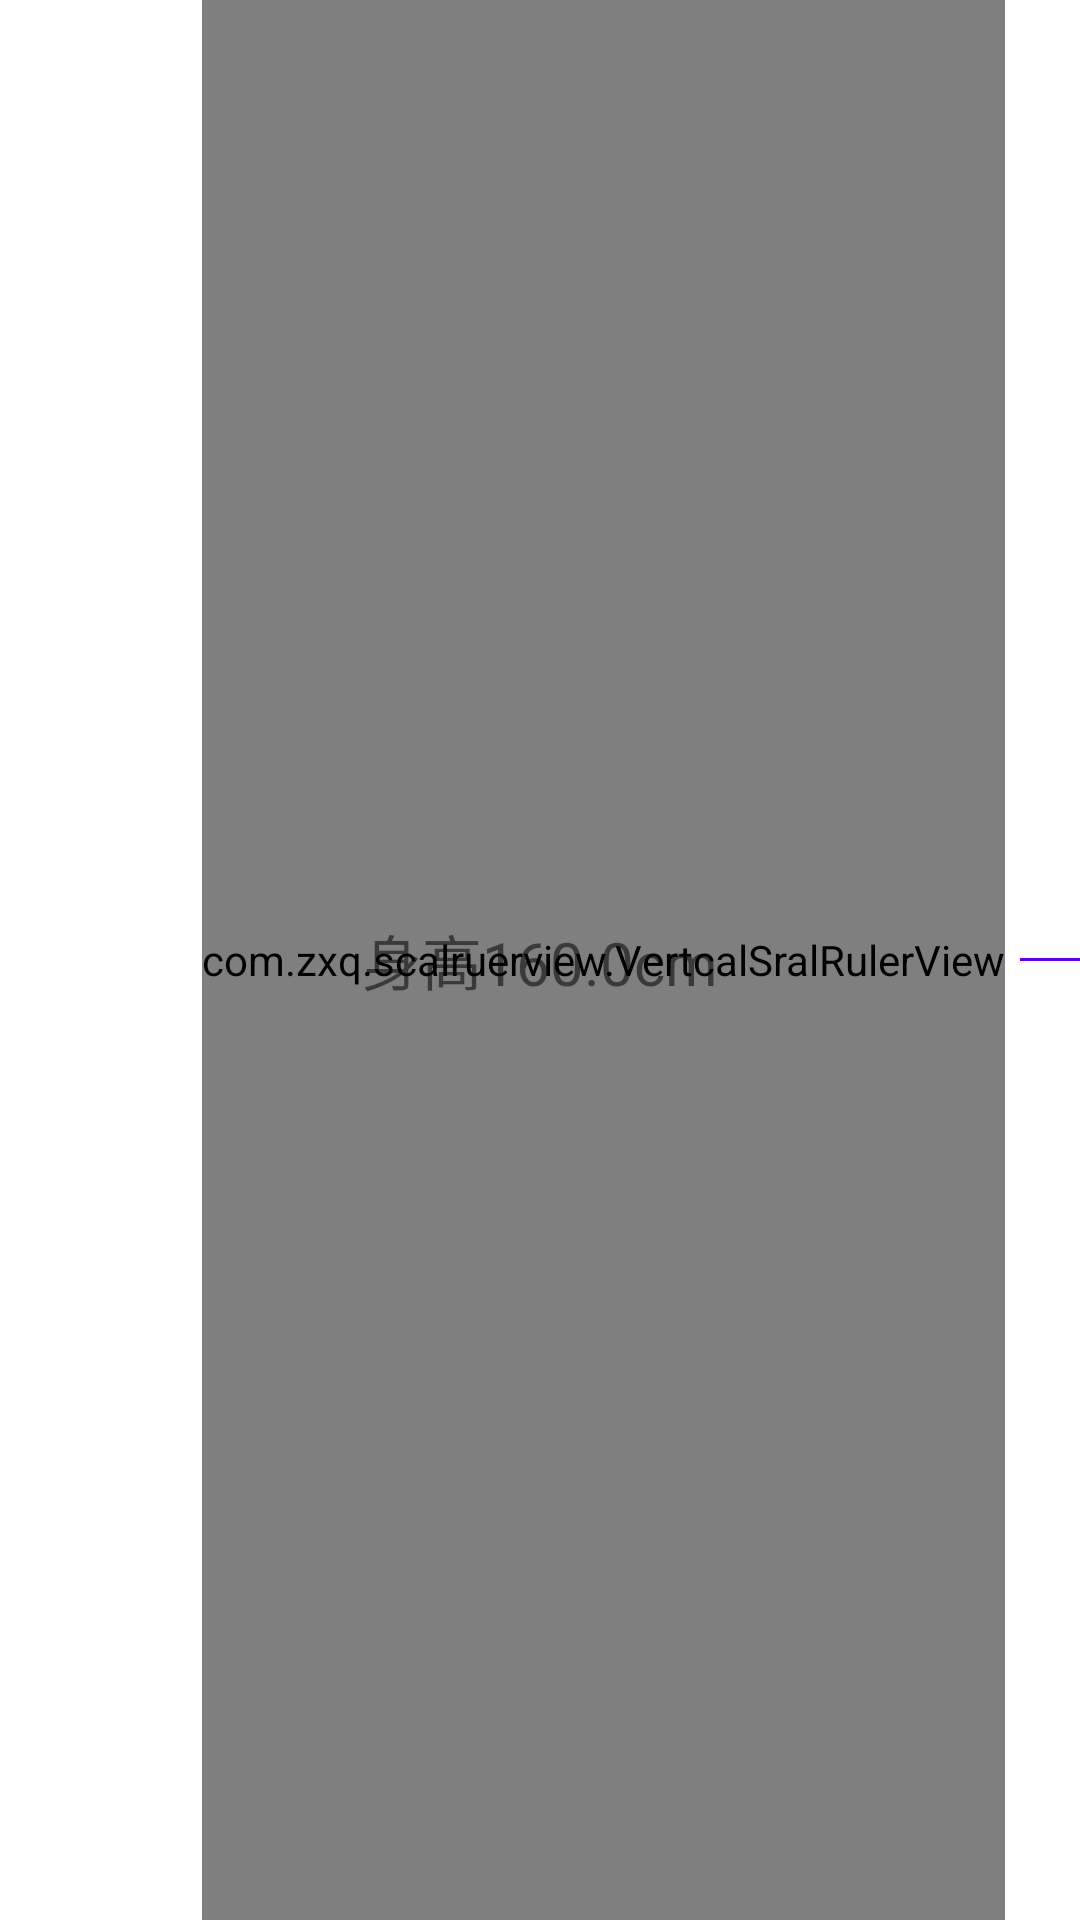

Reconstruct the res/layout file that produces this screen, plus the resources it refers to.
<!-- AndroidManifest.xml: application theme AppTheme -->
<!-- res/layout/activity_vscale_ruler.xml -->
<?xml version="1.0" encoding="utf-8"?>
<RelativeLayout
    xmlns:android="http://schemas.android.com/apk/res/android"
    xmlns:zxq="http://schemas.android.com/apk/res-auto"
    android:layout_width="match_parent"
    android:layout_height="match_parent"
    >
    <com.zxq.scalruerview.VertcalSralRulerView
        android:id="@+id/app_ver_view"
        android:layout_width="wrap_content"
        android:layout_height="match_parent"
        android:layout_alignParentRight="true"
        android:layout_marginRight="25dp"
        zxq:defaultvalue="160"
        zxq:maxvalue="250"
        zxq:minvalue="110"
        zxq:textcolor="@color/colorPrimary"
        zxq:lincolor="@color/colorPrimary"
        zxq:perspanvalue="5"
        zxq:textsize="14sp"
        zxq:linheight="1dp"
        />
    <TextView
        android:id="@+id/lab_text_view"
        android:layout_width="wrap_content"
        android:layout_height="wrap_content"
        android:layout_centerInParent="true"
        android:textSize="20sp"
        android:text="身高160.0cm"
        />
    <View
        android:layout_width="20dp"
        android:layout_height="1dp"
        android:background="@color/colorPrimary"
        android:layout_alignParentRight="true"
        android:layout_centerVertical="true"
        />


</RelativeLayout>
<!-- resources referenced by this layout -->
<resources>

  <!-- not gathered from this repository: default colours our renderer supplied (Android Studio template values) -->
  <color name="colorPrimary">#FF6200EE</color>
</resources>
